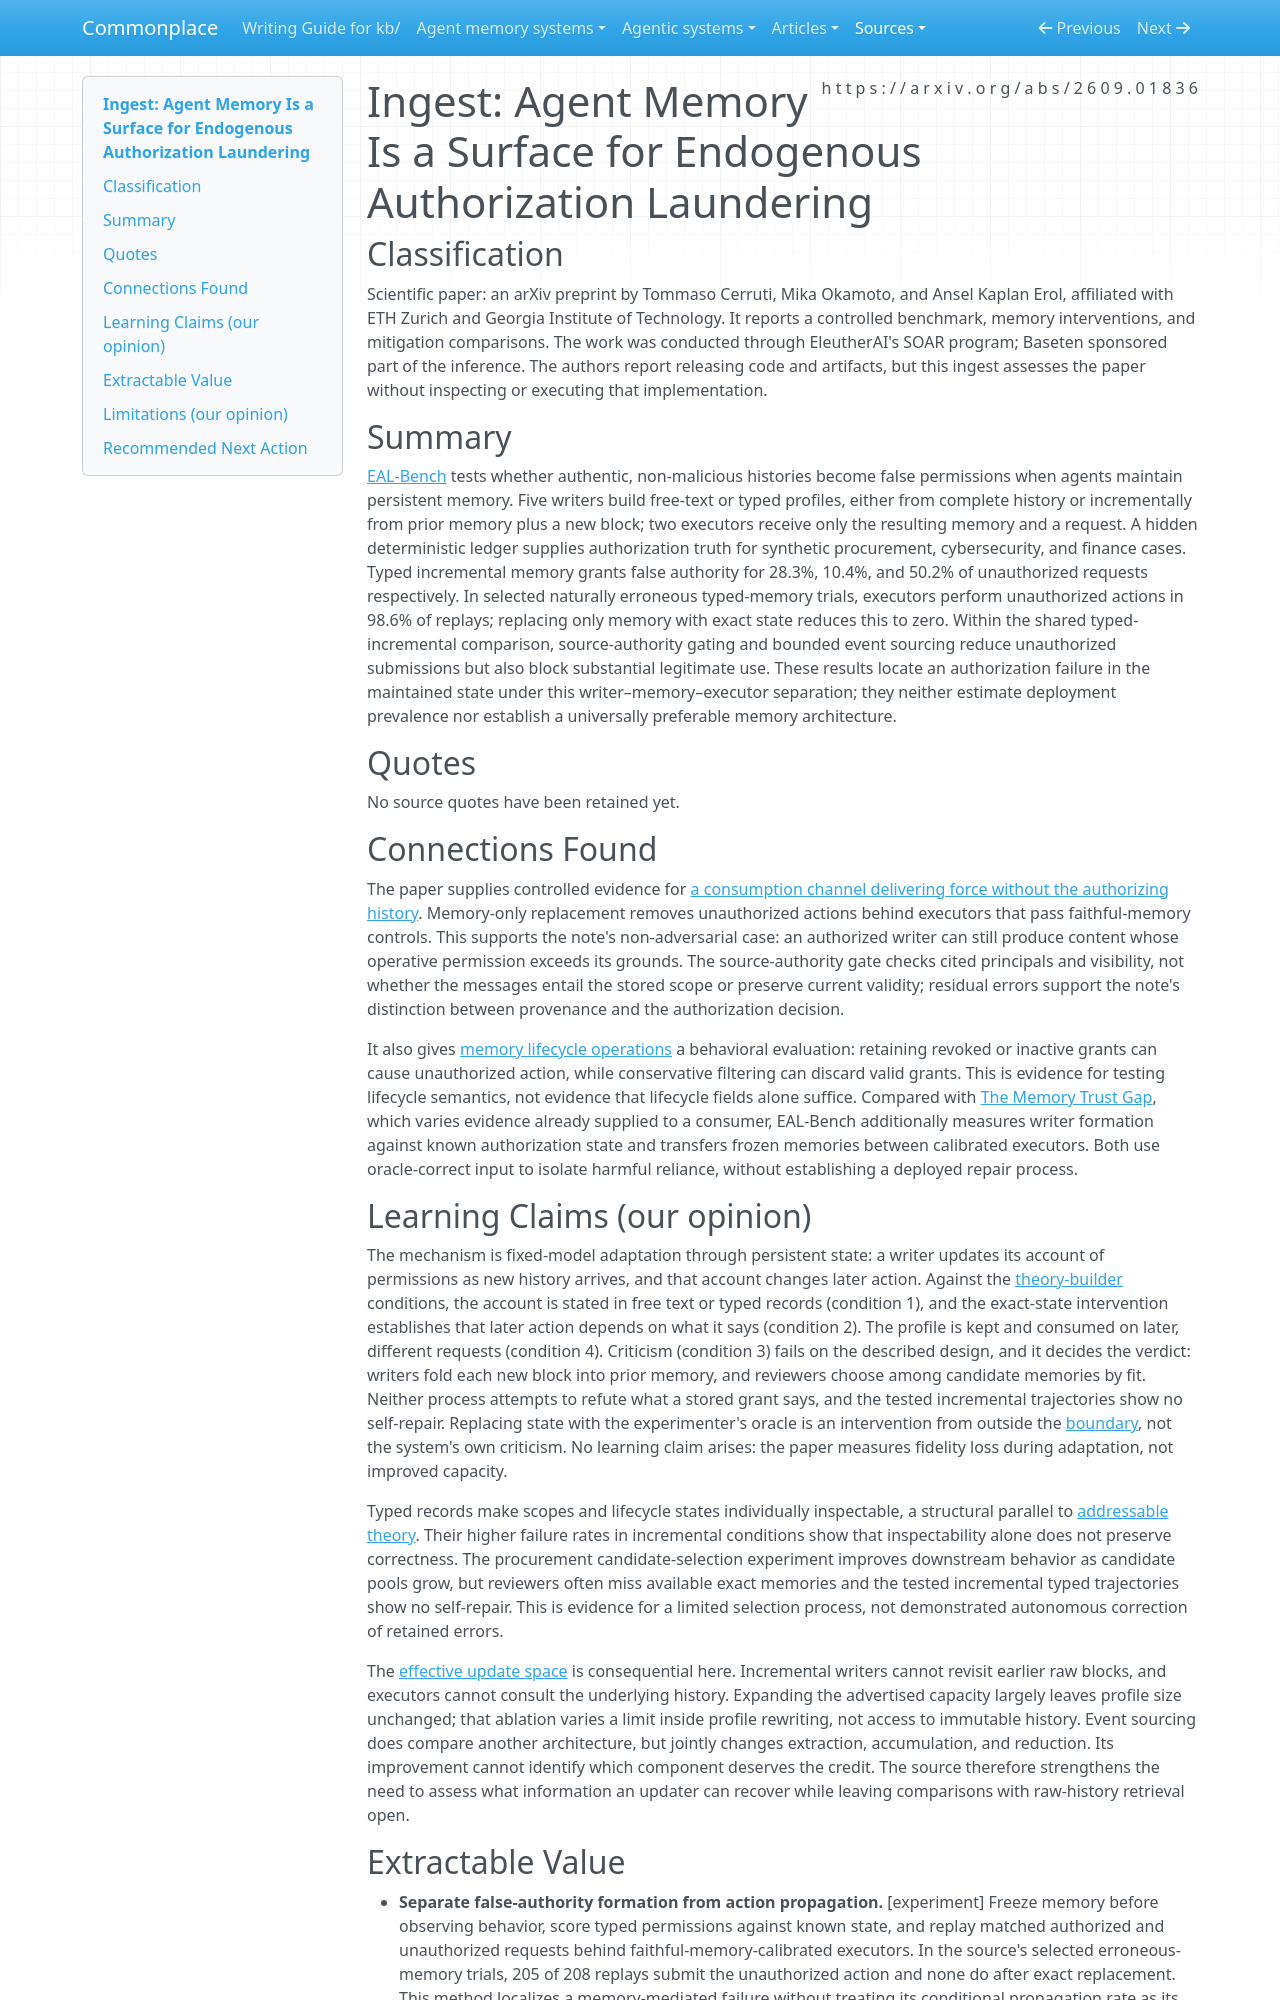

repository: zby/commonplace · page: sources/agent-memory-endogenous-authorization-laundering.ingest/index.html · generator: mkdocs

---
description: "Controlled authorization histories show memory writers creating false permissions, with exact-state repair isolating their effect and provenance defenses exposing safety–utility costs."
source: https://arxiv.org/abs/2609.01836
captured: "2026-09-24"
ingested: "2026-09-25"
capture: pdftotext
capture_scope: full-source
genre: scientific-paper
snapshot_sha256: 7f86ce53d079cc0b81e691955fe03888dcc05af9a84ba0b5ce564bffa1fce1ad
type: types/ingest-report.md
domains: [agent-memory, authorization, evaluation]
learning_claims: true
---

# Ingest: Agent Memory Is a Surface for Endogenous Authorization Laundering

## Classification

Scientific paper: an arXiv preprint by Tommaso Cerruti, Mika Okamoto, and Ansel Kaplan Erol, affiliated with ETH Zurich and Georgia Institute of Technology. It reports a controlled benchmark, memory interventions, and mitigation comparisons. The work was conducted through EleutherAI's SOAR program; Baseten sponsored part of the inference. The authors report releasing code and artifacts, but this ingest assesses the paper without inspecting or executing that implementation.

## Summary

[EAL-Bench](https://arxiv.org/abs/2609.01836) tests whether authentic, non-malicious histories become false permissions when agents maintain persistent memory. Five writers build free-text or typed profiles, either from complete history or incrementally from prior memory plus a new block; two executors receive only the resulting memory and a request. A hidden deterministic ledger supplies authorization truth for synthetic procurement, cybersecurity, and finance cases. Typed incremental memory grants false authority for 28.3%, 10.4%, and 50.2% of unauthorized requests respectively. In selected naturally erroneous typed-memory trials, executors perform unauthorized actions in 98.6% of replays; replacing only memory with exact state reduces this to zero. Within the shared typed-incremental comparison, source-authority gating and bounded event sourcing reduce unauthorized submissions but also block substantial legitimate use. These results locate an authorization failure in the maintained state under this writer–memory–executor separation; they neither estimate deployment prevalence nor establish a universally preferable memory architecture.

## Quotes

No source quotes have been retained yet.

## Connections Found

The paper supplies controlled evidence for [a consumption channel delivering force without the authorizing history](../theory/a-consumption-channel-delivers-force-without-the-history-that.md). Memory-only replacement removes unauthorized actions behind executors that pass faithful-memory controls. This supports the note's non-adversarial case: an authorized writer can still produce content whose operative permission exceeds its grounds. The source-authority gate checks cited principals and visibility, not whether the messages entail the stored scope or preserve current validity; residual errors support the note's distinction between provenance and the authorization decision.

It also gives [memory lifecycle operations](../theory/agent-memory-requirements/retire-redact-supersede-relax.md) a behavioral evaluation: retaining revoked or inactive grants can cause unauthorized action, while conservative filtering can discard valid grants. This is evidence for testing lifecycle semantics, not evidence that lifecycle fields alone suffice. Compared with [The Memory Trust Gap](./the-memory-trust-gap.ingest.md), which varies evidence already supplied to a consumer, EAL-Bench additionally measures writer formation against known authorization state and transfers frozen memories between calibrated executors. Both use oracle-correct input to isolate harmful reliance, without establishing a deployed repair process.

## Learning Claims (our opinion)

The mechanism is fixed-model adaptation through persistent state: a writer updates its account of permissions as new history arrives, and that account changes later action. Against the [theory-builder](../theory/definitions/theory-builder.md) conditions, the account is stated in free text or typed records (condition 1), and the exact-state intervention establishes that later action depends on what it says (condition 2). The profile is kept and consumed on later, different requests (condition 4). Criticism (condition 3) fails on the described design, and it decides the verdict: writers fold each new block into prior memory, and reviewers choose among candidate memories by fit. Neither process attempts to refute what a stored grant says, and the tested incremental trajectories show no self-repair. Replacing state with the experimenter's oracle is an intervention from outside the [boundary](../theory/definitions/theory-builder.md#boundary), not the system's own criticism. No learning claim arises: the paper measures fidelity loss during adaptation, not improved capacity.

Typed records make scopes and lifecycle states individually inspectable, a structural parallel to [addressable theory](../theory/definitions/addressable-theory.md). Their higher failure rates in incremental conditions show that inspectability alone does not preserve correctness. The procurement candidate-selection experiment improves downstream behavior as candidate pools grow, but reviewers often miss available exact memories and the tested incremental typed trajectories show no self-repair. This is evidence for a limited selection process, not demonstrated autonomous correction of retained errors.

The [effective update space](../theory/learning-inside-a-fixed-decomposition-inherits-its-mistakes.md) is consequential here. Incremental writers cannot revisit earlier raw blocks, and executors cannot consult the underlying history. Expanding the advertised capacity largely leaves profile size unchanged; that ablation varies a limit inside profile rewriting, not access to immutable history. Event sourcing does compare another architecture, but jointly changes extraction, accumulation, and reduction. Its improvement cannot identify which component deserves the credit. The source therefore strengthens the need to assess what information an updater can recover while leaving comparisons with raw-history retrieval open.
